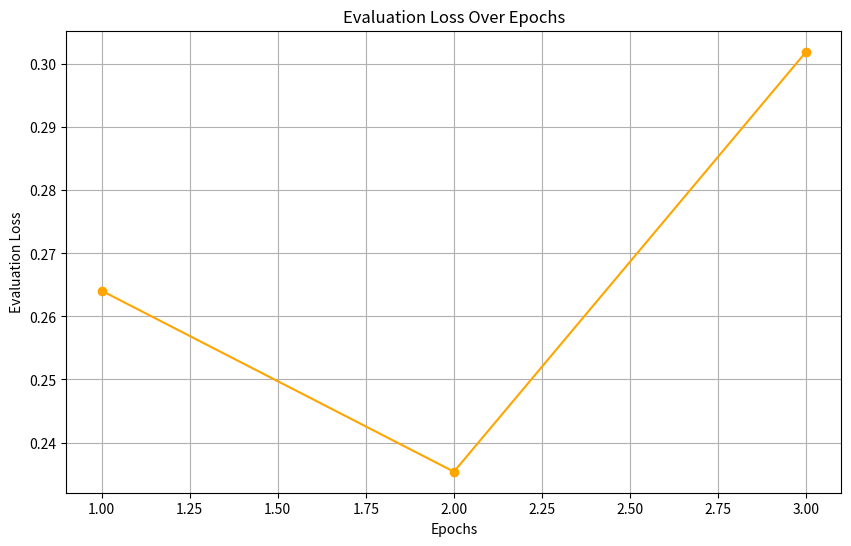

Here is the Python script that generated this plot:
import matplotlib.pyplot as plt
# Evaluation loss values (from your logs)
eval_loss = [0.2640794813632965, 0.2353651225566864, 0.3019926846027374]
eval_epochs = [1, 2, 3]

# Plot evaluation loss over epochs
plt.figure(figsize=(10, 6))
plt.plot(eval_epochs, eval_loss, marker='o', color='orange')
plt.title("Evaluation Loss Over Epochs")
plt.xlabel("Epochs")
plt.ylabel("Evaluation Loss")
plt.grid(True)
plt.show()
